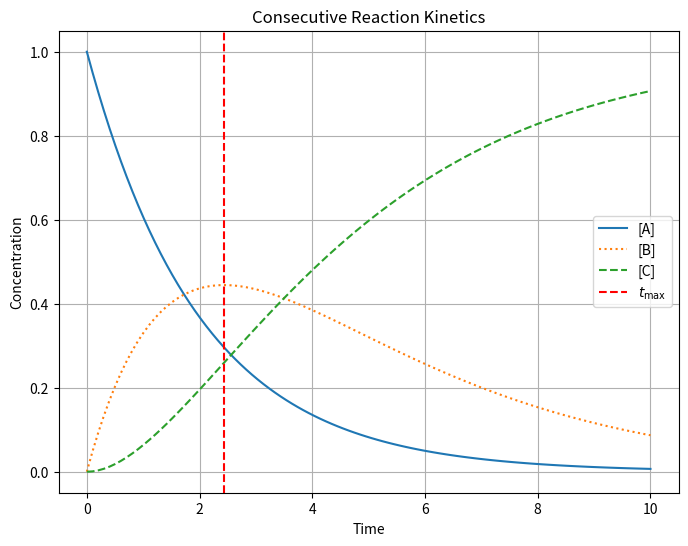

This figure's Python source:
from scipy.integrate import odeint
import numpy as np
import matplotlib.pyplot as plt

# Define the model for the basic consecutive reaction A -> B -> C
def model(y, t, k1, k2):
    A, B, C = y
    dA_dt = -k1 * A
    dB_dt = k1 * A - k2 * B
    dC_dt = k2 * B
    return [dA_dt, dB_dt, dC_dt]

# Initial conditions and parameters
A0, B0, C0 = 1.0, 0.0, 0.0
k1, k2 = 1.0/2.0, 1.0/3.0
time = np.linspace(0, 10, 100)

# Compute t_max for the intermediate B
t_max = np.log(k2 / k1) / (k2 - k1)

# Solve the ODE system
y0 = [A0, B0, C0]
sol = odeint(model, y0, time, args=(k1, k2))

# Plot the results
plt.figure(figsize=(8, 6))
plt.plot(time, sol[:, 0], label='[A]', linestyle='solid')
plt.plot(time, sol[:, 1], label='[B]', linestyle='dotted')
plt.plot(time, sol[:, 2], label='[C]', linestyle='dashed')
plt.axvline(x=t_max, linestyle="--", color="red", label=r"$t_{\max}$")
plt.xlabel('Time')
plt.ylabel('Concentration')
plt.title('Consecutive Reaction Kinetics')
plt.legend()
plt.grid(True)
plt.show()